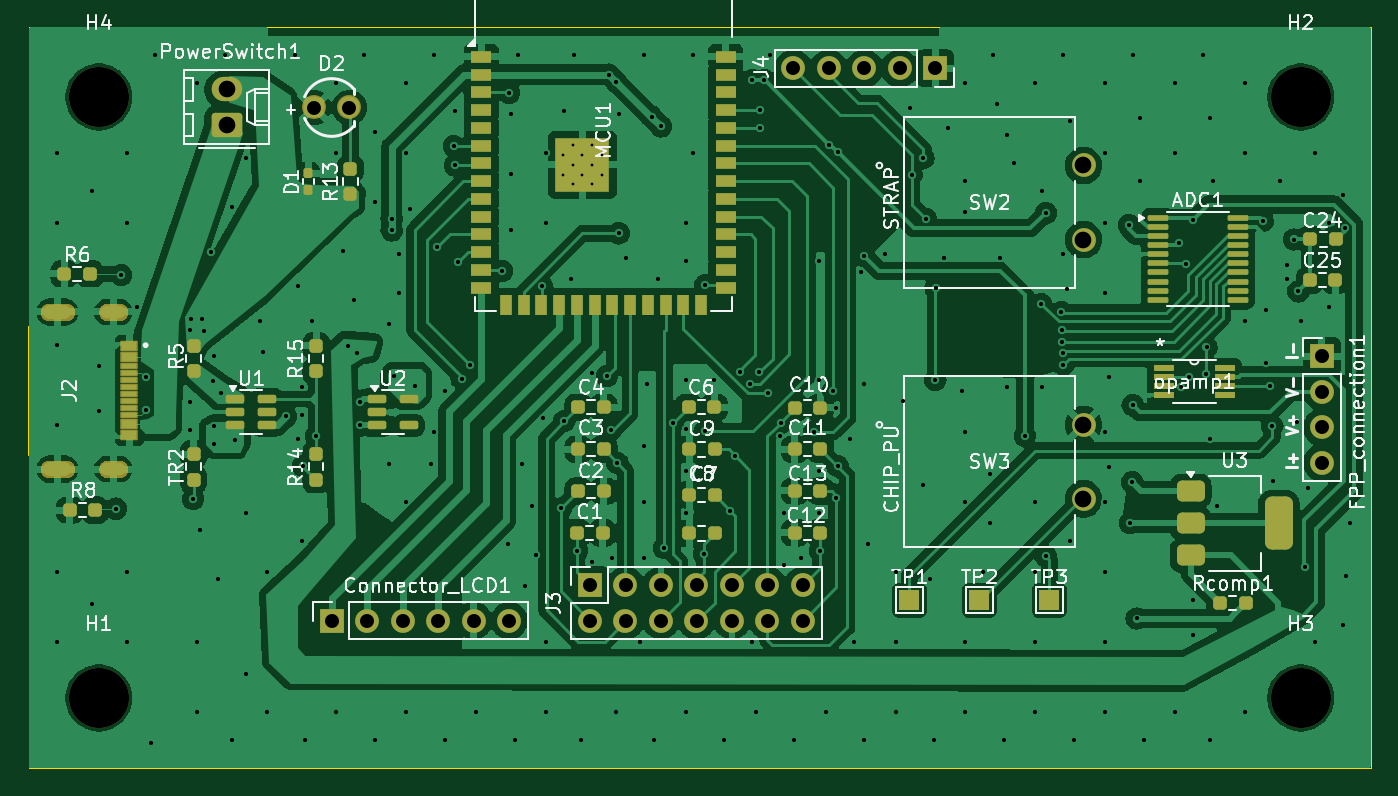
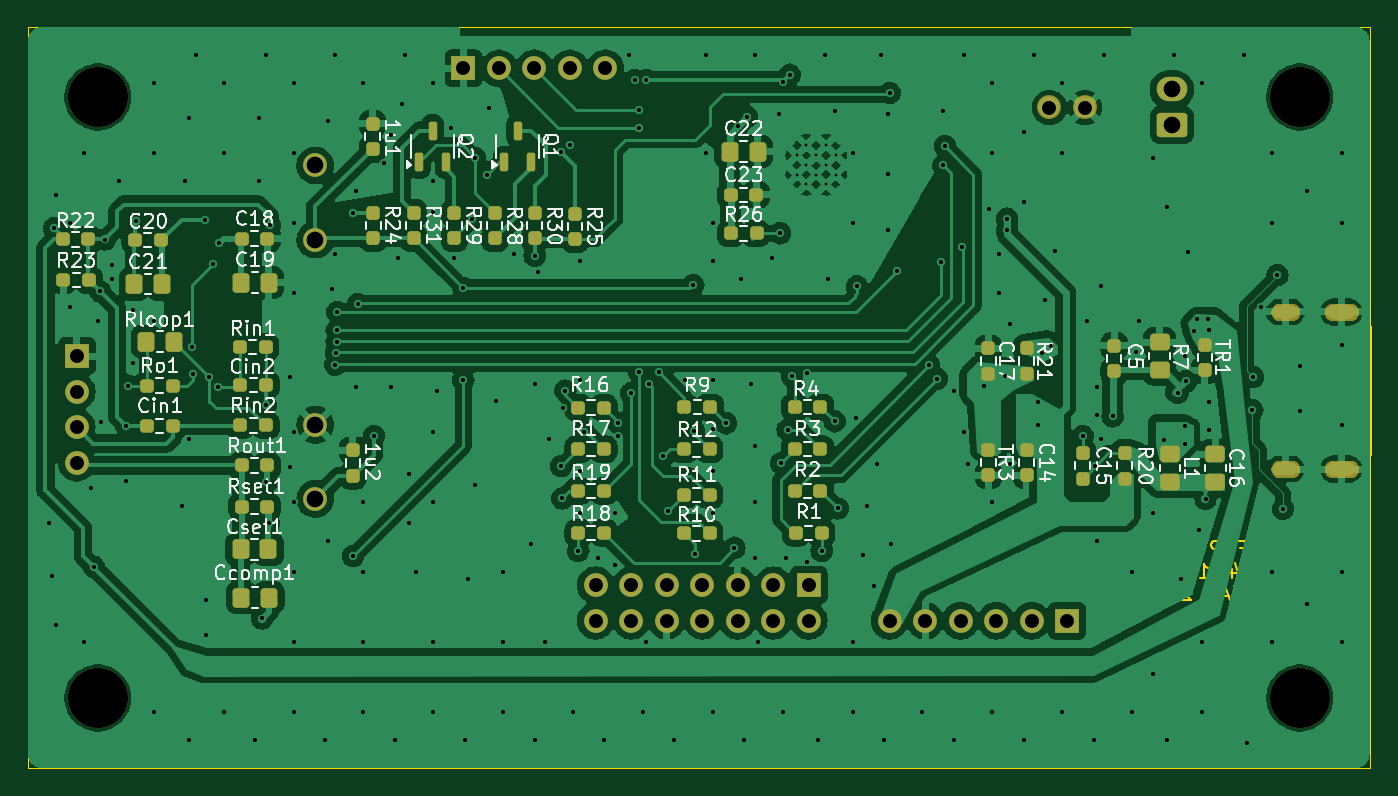
Circuit board: 11 layer files. Board 96.1 x 53.0 mm.
- bottom_copper: FPP_10_8-B_Cu.gbr (246448 bytes)
- bottom_mask: FPP_10_8-B_Mask.gbr (20960 bytes)
- paste: FPP_10_8-B_Paste.gbr (6061 bytes)
- bottom_silk: FPP_10_8-B_Silkscreen.gbr (97504 bytes)
- outline: FPP_10_8-Edge_Cuts.gbr (8673 bytes)
- top_copper: FPP_10_8-F_Cu.gbr (247035 bytes)
- top_mask: FPP_10_8-F_Mask.gbr (22219 bytes)
- paste: FPP_10_8-F_Paste.gbr (6842 bytes)
- top_silk: FPP_10_8-F_Silkscreen.gbr (95795 bytes)
- drill: FPP_10_8-NPTH.drl (411 bytes)
- drill: FPP_10_8-PTH.drl (7096 bytes)

=== bottom_copper: FPP_10_8-B_Cu.gbr (246448 bytes, source omitted) ===
=== bottom_mask: FPP_10_8-B_Mask.gbr (20960 bytes, source omitted) ===
=== paste: FPP_10_8-B_Paste.gbr ===
%TF.GenerationSoftware,KiCad,Pcbnew,8.0.4*%
%TF.CreationDate,2024-10-15T03:37:40-05:00*%
%TF.ProjectId,FPP_10_8,4650505f-3130-45f3-982e-6b696361645f,rev?*%
%TF.SameCoordinates,Original*%
%TF.FileFunction,Paste,Bot*%
%TF.FilePolarity,Positive*%
%FSLAX46Y46*%
G04 Gerber Fmt 4.6, Leading zero omitted, Abs format (unit mm)*
G04 Created by KiCad (PCBNEW 8.0.4) date 2024-10-15 03:37:40*
%MOMM*%
%LPD*%
G01*
G04 APERTURE LIST*
G04 Aperture macros list*
%AMRoundRect*
0 Rectangle with rounded corners*
0 $1 Rounding radius*
0 $2 $3 $4 $5 $6 $7 $8 $9 X,Y pos of 4 corners*
0 Add a 4 corners polygon primitive as box body*
4,1,4,$2,$3,$4,$5,$6,$7,$8,$9,$2,$3,0*
0 Add four circle primitives for the rounded corners*
1,1,$1+$1,$2,$3*
1,1,$1+$1,$4,$5*
1,1,$1+$1,$6,$7*
1,1,$1+$1,$8,$9*
0 Add four rect primitives between the rounded corners*
20,1,$1+$1,$2,$3,$4,$5,0*
20,1,$1+$1,$4,$5,$6,$7,0*
20,1,$1+$1,$6,$7,$8,$9,0*
20,1,$1+$1,$8,$9,$2,$3,0*%
G04 Aperture macros list end*
%ADD10RoundRect,0.237500X-0.237500X0.250000X-0.237500X-0.250000X0.237500X-0.250000X0.237500X0.250000X0*%
%ADD11RoundRect,0.237500X0.237500X-0.250000X0.237500X0.250000X-0.237500X0.250000X-0.237500X-0.250000X0*%
%ADD12RoundRect,0.237500X-0.250000X-0.237500X0.250000X-0.237500X0.250000X0.237500X-0.250000X0.237500X0*%
%ADD13RoundRect,0.150000X0.150000X-0.512500X0.150000X0.512500X-0.150000X0.512500X-0.150000X-0.512500X0*%
%ADD14RoundRect,0.237500X0.250000X0.237500X-0.250000X0.237500X-0.250000X-0.237500X0.250000X-0.237500X0*%
%ADD15RoundRect,0.250000X0.350000X0.450000X-0.350000X0.450000X-0.350000X-0.450000X0.350000X-0.450000X0*%
%ADD16RoundRect,0.250000X0.450000X-0.350000X0.450000X0.350000X-0.450000X0.350000X-0.450000X-0.350000X0*%
%ADD17RoundRect,0.250000X-0.350000X-0.450000X0.350000X-0.450000X0.350000X0.450000X-0.350000X0.450000X0*%
%ADD18RoundRect,0.250000X-0.450000X0.350000X-0.450000X-0.350000X0.450000X-0.350000X0.450000X0.350000X0*%
G04 APERTURE END LIST*
D10*
%TO.C,R31*%
X172150000Y-79687500D03*
X172150000Y-81512500D03*
%TD*%
%TO.C,R30*%
X163500000Y-79687500D03*
X163500000Y-81512500D03*
%TD*%
D11*
%TO.C,R29*%
X169250000Y-81512500D03*
X169250000Y-79687500D03*
%TD*%
D10*
%TO.C,R28*%
X166350000Y-79687500D03*
X166350000Y-81512500D03*
%TD*%
D12*
%TO.C,R26*%
X147625000Y-81150000D03*
X149450000Y-81150000D03*
%TD*%
D11*
%TO.C,R25*%
X160600000Y-81562500D03*
X160600000Y-79737500D03*
%TD*%
%TO.C,R24*%
X175050000Y-81512500D03*
X175050000Y-79687500D03*
%TD*%
D13*
%TO.C,Q2*%
X171750000Y-76075000D03*
X169850000Y-76075000D03*
X170800000Y-73800000D03*
%TD*%
%TO.C,Q1*%
X165662500Y-76075000D03*
X163762500Y-76075000D03*
X164712500Y-73800000D03*
%TD*%
D14*
%TO.C,C23*%
X149462500Y-78400000D03*
X147637500Y-78400000D03*
%TD*%
D15*
%TO.C,C22*%
X149550000Y-75300000D03*
X147550000Y-75300000D03*
%TD*%
D11*
%TO.C,1u2*%
X176500000Y-98500000D03*
X176500000Y-96675000D03*
%TD*%
%TO.C,1u1*%
X175100000Y-73300000D03*
X175100000Y-75125000D03*
%TD*%
D10*
%TO.C,C14*%
X128290000Y-96625000D03*
X128290000Y-98450000D03*
%TD*%
D12*
%TO.C,C20*%
X192080000Y-81630002D03*
X190255000Y-81630002D03*
%TD*%
D14*
%TO.C,R3*%
X144877000Y-96589000D03*
X143052000Y-96589000D03*
%TD*%
%TO.C,R10*%
X152800000Y-102620000D03*
X150975000Y-102620000D03*
%TD*%
%TO.C,R19*%
X160377000Y-99589000D03*
X158552000Y-99589000D03*
%TD*%
D16*
%TO.C,R7*%
X118790000Y-90950000D03*
X118790000Y-88950000D03*
%TD*%
D14*
%TO.C,R12*%
X152800000Y-96620000D03*
X150975000Y-96620000D03*
%TD*%
D16*
%TO.C,C16*%
X114790000Y-98950000D03*
X114790000Y-96950000D03*
%TD*%
D12*
%TO.C,Rout1*%
X184456000Y-97763002D03*
X182631000Y-97763002D03*
%TD*%
D14*
%TO.C,Rin1*%
X182748000Y-89294002D03*
X184573000Y-89294002D03*
%TD*%
D12*
%TO.C,Rset1*%
X184456000Y-100713002D03*
X182631000Y-100713002D03*
%TD*%
D14*
%TO.C,R22*%
X197260500Y-81594002D03*
X195435500Y-81594002D03*
%TD*%
D15*
%TO.C,C19*%
X182510500Y-84674002D03*
X184510500Y-84674002D03*
%TD*%
D14*
%TO.C,R11*%
X152800000Y-99870000D03*
X150975000Y-99870000D03*
%TD*%
D12*
%TO.C,R16*%
X158550000Y-93620000D03*
X160375000Y-93620000D03*
%TD*%
D11*
%TO.C,C17*%
X131040000Y-91200000D03*
X131040000Y-89375000D03*
%TD*%
D12*
%TO.C,R23*%
X195385500Y-84494002D03*
X197210500Y-84494002D03*
%TD*%
D11*
%TO.C,C5*%
X122040000Y-91025000D03*
X122040000Y-89200000D03*
%TD*%
D12*
%TO.C,R9*%
X150953500Y-93589000D03*
X152778500Y-93589000D03*
%TD*%
D11*
%TO.C,TR3*%
X131040000Y-98450000D03*
X131040000Y-96625000D03*
%TD*%
D17*
%TO.C,C21*%
X192160500Y-84774002D03*
X190160500Y-84774002D03*
%TD*%
D14*
%TO.C,C18*%
X182628500Y-81544002D03*
X184453500Y-81544002D03*
%TD*%
D17*
%TO.C,Ccomp1*%
X184493500Y-107213002D03*
X182493500Y-107213002D03*
%TD*%
D12*
%TO.C,R1*%
X142964500Y-102589000D03*
X144789500Y-102589000D03*
%TD*%
D10*
%TO.C,R20*%
X121290000Y-96875000D03*
X121290000Y-98700000D03*
%TD*%
D14*
%TO.C,R17*%
X160377000Y-96589000D03*
X158552000Y-96589000D03*
%TD*%
%TO.C,Ro1*%
X189398000Y-92044002D03*
X191223000Y-92044002D03*
%TD*%
D11*
%TO.C,R21*%
X128290000Y-91200000D03*
X128290000Y-89375000D03*
%TD*%
D12*
%TO.C,R4*%
X143052000Y-93589000D03*
X144877000Y-93589000D03*
%TD*%
D17*
%TO.C,Cset1*%
X184543500Y-103763002D03*
X182543500Y-103763002D03*
%TD*%
D14*
%TO.C,Cin1*%
X189398000Y-94944002D03*
X191223000Y-94944002D03*
%TD*%
D11*
%TO.C,C15*%
X124290000Y-98700000D03*
X124290000Y-96875000D03*
%TD*%
D17*
%TO.C,Rloop1*%
X191310500Y-88894002D03*
X189310500Y-88894002D03*
%TD*%
D11*
%TO.C,TR1*%
X115540000Y-90950000D03*
X115540000Y-89125000D03*
%TD*%
D14*
%TO.C,Rin2*%
X182723000Y-94894002D03*
X184548000Y-94894002D03*
%TD*%
D18*
%TO.C,L1*%
X118040000Y-96950000D03*
X118040000Y-98950000D03*
%TD*%
D14*
%TO.C,R18*%
X160377000Y-102589000D03*
X158552000Y-102589000D03*
%TD*%
D12*
%TO.C,R2*%
X143052000Y-99589000D03*
X144877000Y-99589000D03*
%TD*%
%TO.C,Cin2*%
X184548000Y-91994002D03*
X182723000Y-91994002D03*
%TD*%
M02*

=== bottom_silk: FPP_10_8-B_Silkscreen.gbr (97504 bytes, source omitted) ===
=== outline: FPP_10_8-Edge_Cuts.gbr (8673 bytes, source omitted) ===
=== top_copper: FPP_10_8-F_Cu.gbr (247035 bytes, source omitted) ===
=== top_mask: FPP_10_8-F_Mask.gbr (22219 bytes, source omitted) ===
=== paste: FPP_10_8-F_Paste.gbr (6842 bytes, source omitted) ===
=== top_silk: FPP_10_8-F_Silkscreen.gbr (95795 bytes, source omitted) ===
=== drill: FPP_10_8-NPTH.drl ===
M48
; DRILL file {KiCad 8.0.4} date 2024-10-15T03:37:36-0500
; FORMAT={-:-/ absolute / inch / decimal}
; #@! TF.CreationDate,2024-10-15T03:37:36-05:00
; #@! TF.GenerationSoftware,Kicad,Pcbnew,8.0.4
; #@! TF.FileFunction,NonPlated,1,2,NPTH
FMAT,2
INCH
; #@! TA.AperFunction,NonPlated,NPTH,ComponentDrill
T1C0.1693
%
G90
G05
T1
X4.2815Y-2.811
X4.2815Y-4.5039
X7.6673Y-2.811
X7.6673Y-4.5039
M30

=== drill: FPP_10_8-PTH.drl (7096 bytes, source omitted) ===
